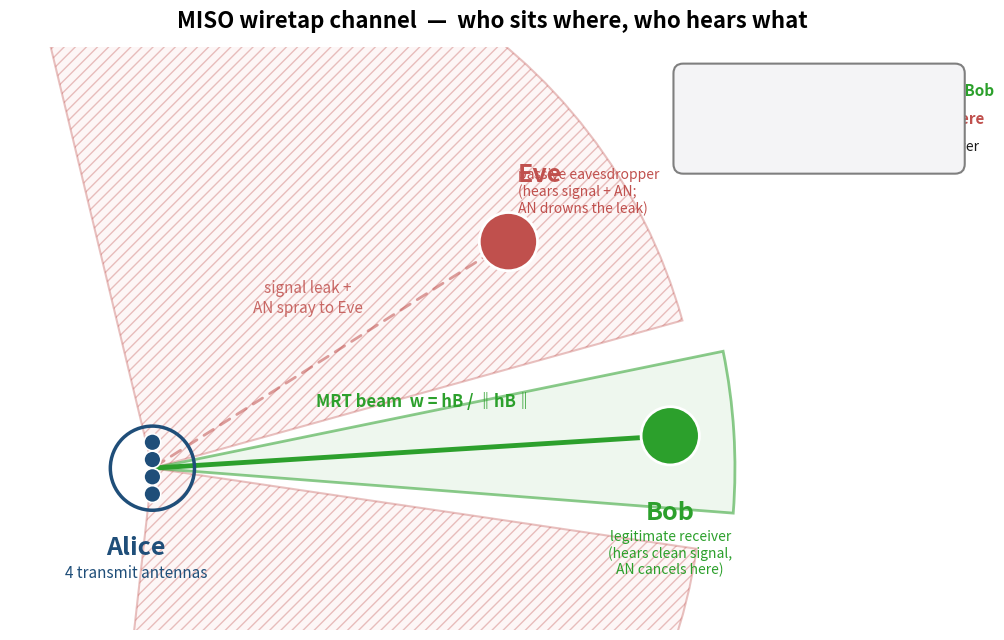

Write the Python code that produced this figure.
"""
Generate figures/14_geometry_sketch.png -- a clean conceptual diagram
of Alice (multi-antenna transmitter), Bob (legitimate receiver), and
Eve (passive eavesdropper) with the MRT beam toward Bob and the
artificial-noise lobe sprayed elsewhere.

Used on slide 3 of the deck to give the audience a literal picture of
the geometry before any math.

Run from the repo root:
    python scripts/make_geometry_sketch.py
"""

from __future__ import annotations

import os
import numpy as np
import matplotlib
matplotlib.use("Agg")
import matplotlib.pyplot as plt
from matplotlib.patches import FancyArrow, Wedge, Circle, FancyBboxPatch


FIG_DIR = "figures"


def main() -> None:
    os.makedirs(FIG_DIR, exist_ok=True)

    fig, ax = plt.subplots(figsize=(12.0, 6.5))

    NAVY    = "#1f4e79"
    GREEN   = "#2ca02c"
    RED     = "#c0504d"
    GREY    = "#7f7f7f"
    SOFT_G  = "#e0f1e0"
    SOFT_R  = "#fae7e6"
    YELLOW  = "#f7d774"

    # Coordinate system: Alice at the origin, looking right.
    # Bob is at +x, Eve is up-and-right.
    alice_xy = (0.0, 0.0)
    bob_xy   = (8.0, 0.5)
    eve_xy   = (5.5, 3.5)

    # === MRT beam toward Bob: a tight green wedge ====================
    bob_angle = np.degrees(np.arctan2(bob_xy[1] - alice_xy[1],
                                      bob_xy[0] - alice_xy[0]))
    beam = Wedge(alice_xy, 9.0,
                 bob_angle - 8, bob_angle + 8,
                 facecolor=SOFT_G, edgecolor=GREEN, linewidth=2.0,
                 alpha=0.55, zorder=1)
    ax.add_patch(beam)

    # === AN coverage: wide red wedge sweeping the rest of space ======
    # Two arc segments: above and below Bob's line, avoiding the green wedge.
    # We draw the AN as two soft red wedges.
    an_top = Wedge(alice_xy, 8.5,
                   bob_angle + 12, bob_angle + 100,
                   facecolor=SOFT_R, edgecolor=RED, linewidth=1.5,
                   alpha=0.35, zorder=0, hatch="///")
    an_bot = Wedge(alice_xy, 8.5,
                   bob_angle - 100, bob_angle - 12,
                   facecolor=SOFT_R, edgecolor=RED, linewidth=1.5,
                   alpha=0.35, zorder=0, hatch="///")
    ax.add_patch(an_top)
    ax.add_patch(an_bot)

    # === Alice (multi-antenna array) =================================
    Nt = 4
    ant_y = np.linspace(-0.4, 0.4, Nt)
    for y in ant_y:
        circle = Circle((0.0, y), 0.13, facecolor=NAVY,
                        edgecolor="white", linewidth=1.2,
                        zorder=10)
        ax.add_patch(circle)
    ax.add_patch(Circle((0.0, 0.0), 0.65, facecolor="none",
                        edgecolor=NAVY, linewidth=2.5, zorder=9))
    ax.text(-0.25, -1.05, "Alice",
            fontsize=18, fontweight="bold", color=NAVY,
            ha="center", va="top")
    ax.text(-0.25, -1.5, f"{Nt} transmit antennas",
            fontsize=11, color=NAVY,
            ha="center", va="top", style="italic")

    # === Bob =========================================================
    bob_circle = Circle(bob_xy, 0.45,
                        facecolor=GREEN, edgecolor="white",
                        linewidth=2.0, zorder=10)
    ax.add_patch(bob_circle)
    ax.text(bob_xy[0], bob_xy[1] - 1.0, "Bob",
            fontsize=18, fontweight="bold", color=GREEN,
            ha="center", va="top")
    ax.text(bob_xy[0], bob_xy[1] - 1.45,
            "legitimate receiver\n(hears clean signal,\nAN cancels here)",
            fontsize=10, color=GREEN, ha="center", va="top",
            style="italic")

    # === Eve =========================================================
    eve_circle = Circle(eve_xy, 0.45,
                        facecolor=RED, edgecolor="white",
                        linewidth=2.0, zorder=10)
    ax.add_patch(eve_circle)
    ax.text(eve_xy[0] + 0.15, eve_xy[1] + 0.85, "Eve",
            fontsize=18, fontweight="bold", color=RED,
            ha="left", va="bottom")
    ax.text(eve_xy[0] + 0.15, eve_xy[1] + 0.40,
            "passive eavesdropper\n(hears signal + AN;\nAN drowns the leak)",
            fontsize=10, color=RED, ha="left", va="bottom",
            style="italic")

    # === Beam arrow toward Bob ======================================
    ax.annotate(
        "", xy=bob_xy, xytext=alice_xy,
        arrowprops=dict(arrowstyle="->", color=GREEN, linewidth=3.5,
                        mutation_scale=22),
        zorder=5
    )
    # Annotate beam
    ax.text(4.2, 0.95, "MRT beam  w = hB / ‖hB‖",
            fontsize=12, color=GREEN, fontweight="bold",
            ha="center", style="italic")

    # === Some leak toward Eve (faint red arrow) =====================
    ax.annotate(
        "", xy=eve_xy, xytext=alice_xy,
        arrowprops=dict(arrowstyle="->", color=RED, linewidth=2.0,
                        alpha=0.55, mutation_scale=18,
                        linestyle=(0, (4, 3))),
        zorder=4
    )
    ax.text(2.4, 2.4, "signal leak +\nAN spray to Eve",
            fontsize=11, color=RED, alpha=0.85,
            ha="center", style="italic")

    # === Caption-style labels in floating boxes =====================
    legend_x, legend_y = 8.2, 4.7
    box = FancyBboxPatch(
        (legend_x, legend_y), 4.2, 1.4,
        boxstyle="round,pad=0.15", linewidth=1.5,
        edgecolor=GREY, facecolor="#f4f4f6", zorder=8
    )
    ax.add_patch(box)
    ax.text(legend_x + 0.2, legend_y + 1.05,
            "Green wedge  →  MRT beam toward Bob",
            fontsize=11, color=GREEN, fontweight="bold")
    ax.text(legend_x + 0.2, legend_y + 0.62,
            "Red shading  →  AN sprayed elsewhere",
            fontsize=11, color=RED, fontweight="bold")
    ax.text(legend_x + 0.2, legend_y + 0.20,
            "ρ controls the green/red split of total power",
            fontsize=10, color="#1a1a1a", style="italic")

    # Title
    ax.set_title(
        "MISO wiretap channel  —  who sits where, who hears what",
        fontsize=16, fontweight="bold", pad=14
    )

    ax.set_xlim(-2.2, 12.7)
    ax.set_ylim(-2.5, 6.5)
    ax.set_aspect("equal")
    ax.axis("off")

    fig.tight_layout()
    out = os.path.join(FIG_DIR, "14_geometry_sketch.png")
    fig.savefig(out, dpi=150, bbox_inches="tight",
                facecolor="white")
    plt.close(fig)
    print(f"[SAVE] {out}")


if __name__ == "__main__":
    main()
